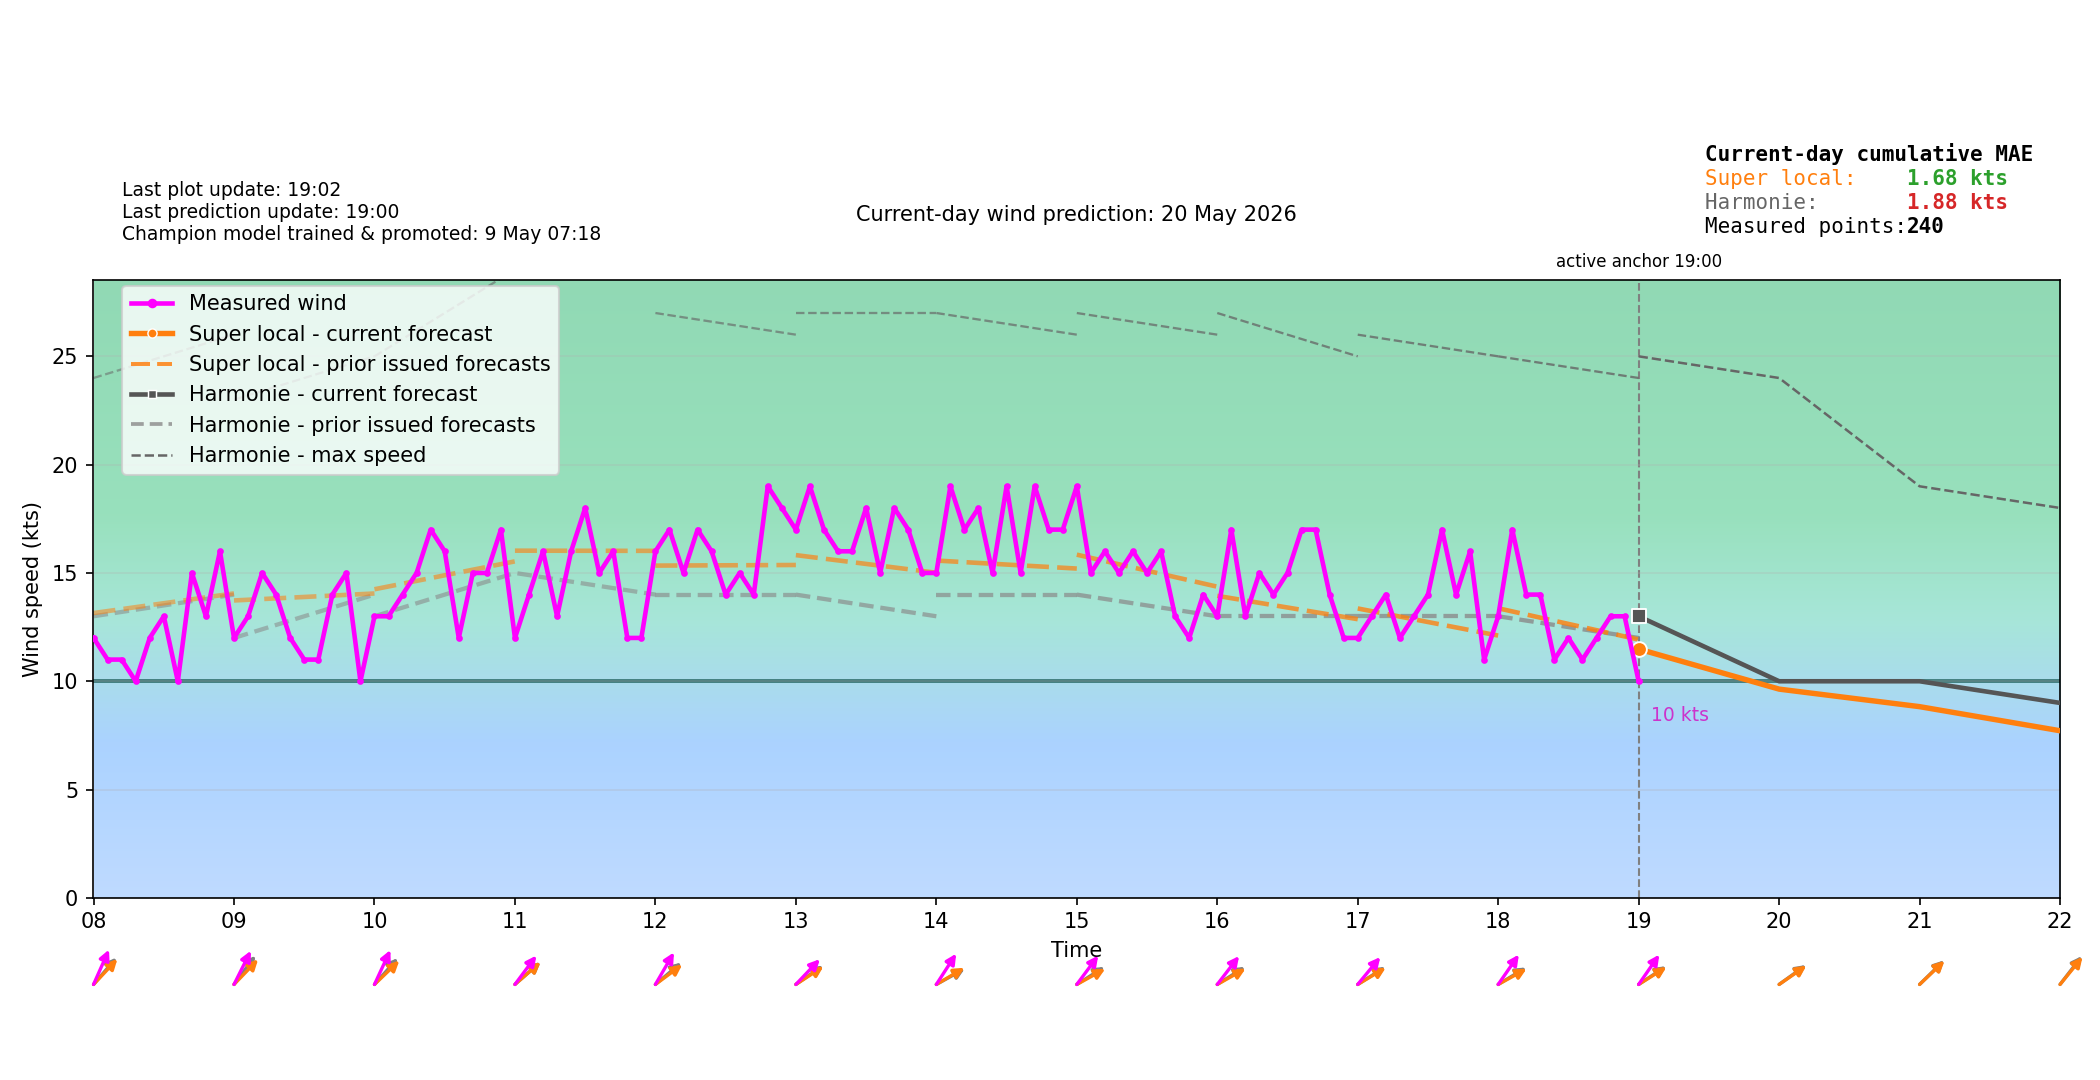

Data behind this chart, as committed beside it:
time_local, forecast_wind_speed, forecast_wind_min, forecast_wind_max, forecast_wind_dir_deg, actual_wind_speed, actual_wind_dir_deg, lstm_pred_wind_speed_full, lstm_pred_wind_dir_deg_full, lstm_pred_wind_speed, lstm_pred_wind_dir_deg, is_future, hour_local, minute_local
2026-05-20T00:00:00+0200, 9.0, 9.0, 16.0, 187.0, , , , 195.3, , , False, 00, 0
2026-05-20T00:06:00+0200, 9.0, 9.0, 16.0, 186.3, 8.0, 183.0, , 195.2, , , False, 00, 6
2026-05-20T00:12:00+0200, 9.0, 9.0, 16.0, 185.6, 8.0, 175.0, , 195.1, , , False, 00, 12
2026-05-20T00:18:00+0200, 9.0, 9.0, 16.0, 184.9, 8.0, 180.0, , 195, , , False, 00, 18
2026-05-20T00:24:00+0200, 9.0, 9.0, 16.0, 184.2, 8.0, 178.0, , 194.9, , , False, 00, 24
2026-05-20T00:30:00+0200, 9.0, 9.0, 16.0, 183.5, 7.0, 182.0, , 194.8, , , False, 00, 30
2026-05-20T00:36:00+0200, 9.0, 9.0, 16.0, 182.8, 8.0, 173.0, , 194.7, , , False, 00, 36
2026-05-20T00:42:00+0200, 9.0, 9.0, 16.0, 182.1, 7.0, 179.0, , 194.6, , , False, 00, 42
2026-05-20T00:48:00+0200, 9.0, 9.0, 16.0, 181.4, 8.0, 166.0, , 194.4, , , False, 00, 48
2026-05-20T00:54:00+0200, 9.0, 9.0, 16.0, 180.7, 7.0, 174.0, , 194.3, , , False, 00, 54
2026-05-20T01:00:00+0200, 9.0, 9.0, 16.0, 180.0, 8.0, 182.0, 6.439, 194.2, , , False, 01, 0
2026-05-20T01:06:00+0200, 9.1, 9.1, 16.2, 181.2, 8.0, 189.0, 6.558, 194.4, , , False, 01, 6
2026-05-20T01:12:00+0200, 9.2, 9.2, 16.4, 182.4, 7.0, 184.0, 6.676, 194.6, , , False, 01, 12
2026-05-20T01:18:00+0200, 9.3, 9.3, 16.6, 183.6, 9.0, 182.0, 6.795, 194.8, , , False, 01, 18
2026-05-20T01:24:00+0200, 9.4, 9.4, 16.8, 184.8, 7.0, 186.0, 6.913, 195, , , False, 01, 24
2026-05-20T01:30:00+0200, 9.5, 9.5, 17.0, 186.0, 8.0, 189.0, 7.032, 195.1, , , False, 01, 30
2026-05-20T01:36:00+0200, 9.6, 9.6, 17.2, 187.2, 8.0, 189.0, 7.15, 195.3, , , False, 01, 36
2026-05-20T01:42:00+0200, 9.7, 9.7, 17.4, 188.4, 9.0, 193.0, 7.269, 195.5, , , False, 01, 42
2026-05-20T01:48:00+0200, 9.8, 9.8, 17.6, 189.6, 9.0, 187.0, 7.388, 195.7, , , False, 01, 48
2026-05-20T01:54:00+0200, 9.9, 9.9, 17.8, 190.8, 9.0, 188.0, 7.506, 195.9, , , False, 01, 54
2026-05-20T02:00:00+0200, 10.0, 10.0, 18.0, 192.0, 8.0, 187.0, 7.625, 196.1, , , False, 02, 0
2026-05-20T02:06:00+0200, 10.0, 10.0, 18.0, 192.3, 8.0, 189.0, 7.642, 196.3, , , False, 02, 6
2026-05-20T02:12:00+0200, 10.0, 10.0, 18.0, 192.6, 8.0, 185.0, 7.66, 196.5, , , False, 02, 12
2026-05-20T02:18:00+0200, 10.0, 10.0, 18.0, 192.9, 8.0, 190.0, 7.678, 196.7, , , False, 02, 18
2026-05-20T02:24:00+0200, 10.0, 10.0, 18.0, 193.2, 9.0, 194.0, 7.695, 196.9, , , False, 02, 24
2026-05-20T02:30:00+0200, 10.0, 10.0, 18.0, 193.5, 9.0, 191.0, 7.713, 197.1, , , False, 02, 30
2026-05-20T02:36:00+0200, 10.0, 10.0, 18.0, 193.8, 9.0, 195.0, 7.731, 197.3, , , False, 02, 36
2026-05-20T02:42:00+0200, 10.0, 10.0, 18.0, 194.1, 9.0, 191.0, 7.748, 197.5, , , False, 02, 42
2026-05-20T02:48:00+0200, 10.0, 10.0, 18.0, 194.4, 8.0, 194.0, 7.766, 197.7, , , False, 02, 48
2026-05-20T02:54:00+0200, 10.0, 10.0, 18.0, 194.7, 8.0, 192.0, 7.784, 197.9, , , False, 02, 54
2026-05-20T03:00:00+0200, 10.0, 10.0, 18.0, 195.0, 7.0, 199.0, 7.802, 198.1, , , False, 03, 0
2026-05-20T03:06:00+0200, 10.0, 10.0, 18.0, 194.8, 7.0, 205.0, 7.832, 198.7, , , False, 03, 6
2026-05-20T03:12:00+0200, 10.0, 10.0, 18.0, 194.6, 8.0, 199.0, 7.863, 199.2, , , False, 03, 12
2026-05-20T03:18:00+0200, 10.0, 10.0, 18.0, 194.4, 8.0, 208.0, 7.894, 199.8, , , False, 03, 18
2026-05-20T03:24:00+0200, 10.0, 10.0, 18.0, 194.2, 10.0, 206.0, 7.925, 200.4, , , False, 03, 24
2026-05-20T03:30:00+0200, 10.0, 10.0, 18.0, 194.0, 7.0, 208.0, 7.956, 201, , , False, 03, 30
2026-05-20T03:36:00+0200, 10.0, 10.0, 18.0, 193.8, 8.0, 208.0, 7.987, 201.6, , , False, 03, 36
2026-05-20T03:42:00+0200, 10.0, 10.0, 18.0, 193.6, 10.0, 207.0, 8.018, 202.1, , , False, 03, 42
2026-05-20T03:48:00+0200, 10.0, 10.0, 18.0, 193.4, 9.0, 204.0, 8.048, 202.7, , , False, 03, 48
2026-05-20T03:54:00+0200, 10.0, 10.0, 18.0, 193.2, 9.0, 204.0, 8.079, 203.3, , , False, 03, 54
2026-05-20T04:00:00+0200, 10.0, 10.0, 18.0, 193.0, 9.0, 201.0, 8.11, 203.9, , , False, 04, 0
2026-05-20T04:06:00+0200, 10.0, 10.0, 18.0, 194.3, 8.0, 201.0, 8.109, 204.4, , , False, 04, 6
2026-05-20T04:12:00+0200, 10.0, 10.0, 18.0, 195.6, 7.0, 202.0, 8.108, 204.9, , , False, 04, 12
2026-05-20T04:18:00+0200, 10.0, 10.0, 18.0, 196.9, 8.0, 204.0, 8.107, 205.5, , , False, 04, 18
2026-05-20T04:24:00+0200, 10.0, 10.0, 18.0, 198.2, 8.0, 202.0, 8.106, 206, , , False, 04, 24
2026-05-20T04:30:00+0200, 10.0, 10.0, 18.0, 199.5, 8.0, 201.0, 8.105, 206.6, , , False, 04, 30
2026-05-20T04:36:00+0200, 10.0, 10.0, 18.0, 200.8, 7.0, 196.0, 8.104, 207.1, , , False, 04, 36
2026-05-20T04:42:00+0200, 10.0, 10.0, 18.0, 202.1, 8.0, 201.0, 8.103, 207.6, , , False, 04, 42
2026-05-20T04:48:00+0200, 10.0, 10.0, 18.0, 203.4, 7.0, 198.0, 8.103, 208.2, , , False, 04, 48
2026-05-20T04:54:00+0200, 10.0, 10.0, 18.0, 204.7, 9.0, 195.0, 8.102, 208.7, , , False, 04, 54
2026-05-20T05:00:00+0200, 10.0, 10.0, 18.0, 206.0, 10.0, 207.0, 8.101, 209.2, , , False, 05, 0
2026-05-20T05:06:00+0200, 10.3, 10.3, 18.5, 207.9, 9.0, 205.0, 8.39, 210.7, , , False, 05, 6
2026-05-20T05:12:00+0200, 10.6, 10.6, 19.0, 209.8, 10.0, 203.0, 8.68, 212.1, , , False, 05, 12
2026-05-20T05:18:00+0200, 10.9, 10.9, 19.5, 211.7, 11.0, 197.0, 8.969, 213.6, , , False, 05, 18
2026-05-20T05:24:00+0200, 11.2, 11.2, 20.0, 213.6, 10.0, 205.0, 9.259, 215, , , False, 05, 24
2026-05-20T05:30:00+0200, 11.5, 11.5, 20.5, 215.5, 9.0, 206.0, 9.548, 216.5, , , False, 05, 30
2026-05-20T05:36:00+0200, 11.8, 11.8, 21.0, 217.4, 8.0, 204.0, 9.838, 217.9, , , False, 05, 36
2026-05-20T05:42:00+0200, 12.1, 12.1, 21.5, 219.3, 8.0, 204.0, 10.13, 219.4, , , False, 05, 42
2026-05-20T05:48:00+0200, 12.4, 12.4, 22.0, 221.2, 8.0, 205.0, 10.42, 220.8, , , False, 05, 48
2026-05-20T05:54:00+0200, 12.7, 12.7, 22.5, 223.1, 11.0, 211.0, 10.71, 222.3, , , False, 05, 54
... 180 more rows
